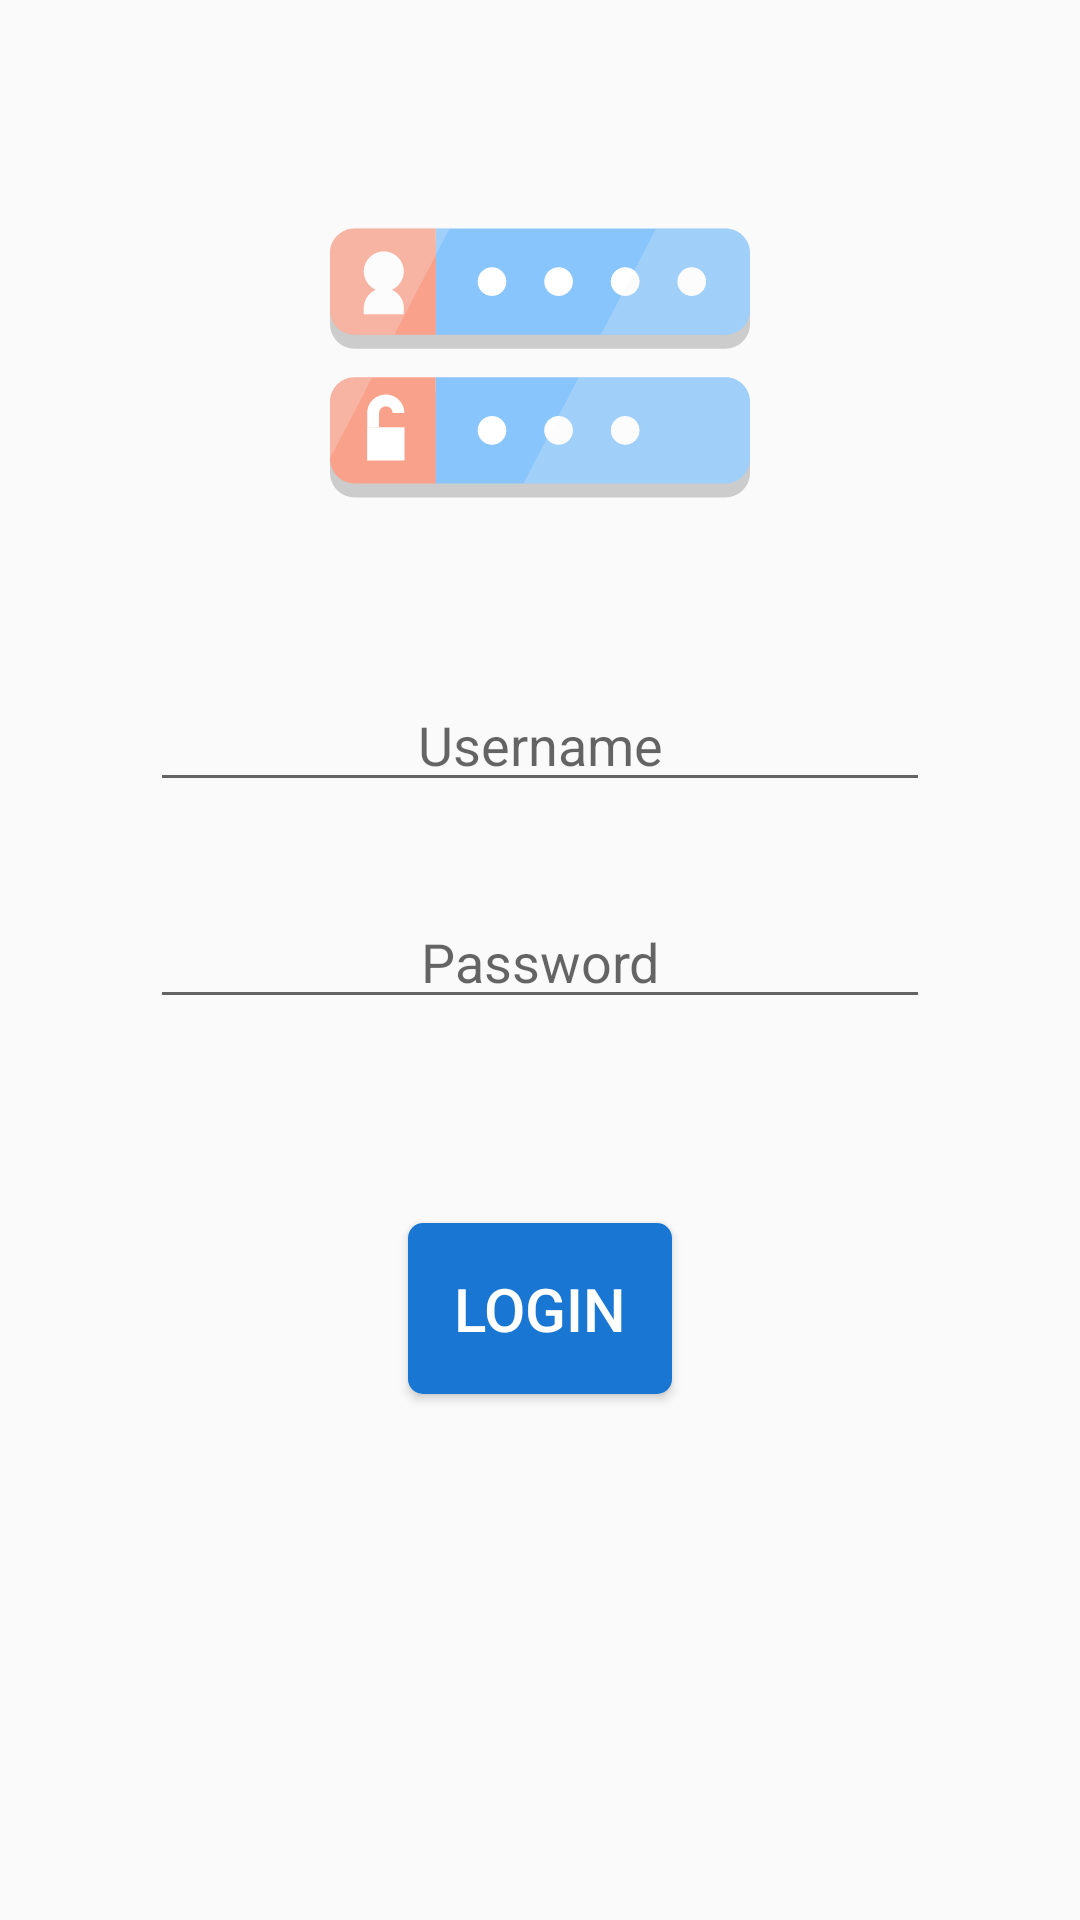

Reconstruct the res/layout file that produces this screen, plus the resources it refers to.
<!-- AndroidManifest.xml: application theme AppTheme -->
<!-- res/layout/activity_login.xml -->
<?xml version="1.0" encoding="utf-8"?>
<RelativeLayout
    xmlns:android="http://schemas.android.com/apk/res/android"
    xmlns:app="http://schemas.android.com/apk/res-auto"
    android:orientation="vertical"
    android:layout_width="match_parent"
    android:layout_height="match_parent">


    <EditText
        android:id="@+id/editText"
        android:layout_width="match_parent"
        android:layout_marginStart="50dp"
        android:layout_marginEnd="50dp"
        android:layout_height="wrap_content"
        android:layout_marginTop="226dp"
        android:ems="10"
        android:hint="Username"
        android:textAlignment="center"
        android:inputType="textPersonName"
        android:layout_alignParentTop="true"
        android:layout_centerHorizontal="true" />

    <EditText
        android:id="@+id/editText2"
        android:layout_width="match_parent"
        android:layout_height="wrap_content"
        android:ems="10"
        android:layout_marginStart="50dp"
        android:layout_marginEnd="50dp"
        android:textAlignment="center"
        android:inputType="textPassword"
        android:layout_marginTop="31dp"
        android:hint="Password"
        android:fontFamily=""
        android:layout_below="@+id/editText"
        android:layout_centerHorizontal="true" />

    <Button
        android:id="@+id/btn_activity_login_loginbtn"
        android:layout_width="wrap_content"
        android:layout_height="wrap_content"
        android:layout_below="@+id/editText2"
        android:layout_centerHorizontal="true"
        android:layout_marginTop="68dp"
        android:padding="15dp"
        android:textSize="20sp"
        android:textColor="@color/colorPrimaryText"
        android:background="@drawable/curved_rectangle"
        android:text="LOGIN" />

    <ImageView
        android:id="@+id/imageView2"
        android:layout_width="wrap_content"
        android:layout_height="wrap_content"
        app:srcCompat="@drawable/ic_login"
        android:layout_alignParentTop="true"
        android:layout_centerHorizontal="true"
        android:layout_marginTop="51dp" />

    <Button
        android:id="@+id/btn_activity_login_signupbtn"
        android:layout_width="wrap_content"
        android:layout_height="wrap_content"
        android:text="New to Business today? Sign up"
        android:background="@android:color/transparent"
        android:layout_alignParentBottom="true"
        android:layout_centerHorizontal="true"
        android:layout_marginBottom="59dp" />
</RelativeLayout>
<!-- resources referenced by this layout -->
<resources>
  <color name="colorPrimaryText">#ffffff</color>
  <!-- drawable curved_rectangle (drawable) -->
  <shape xmlns:android="http://schemas.android.com/apk/res/android">
      <solid android:color="@color/colorPrimary" />
      <corners
          android:radius="5dp" />
  
      <padding
          android:left="10dp"
          android:top="10dp"
          android:right="10dp"
          android:bottom="10dp" />
  </shape>
  <!-- drawable ic_login: vector/xml drawable (drawable, 3914 chars, omitted) -->
  <style name="AppTheme" parent="Theme.AppCompat.Light.NoActionBar">
          
          <item name="colorPrimary">@color/colorPrimary</item>
          <item name="colorPrimaryDark">@color/colorPrimaryDark</item>
          <item name="colorAccent">@color/colorAccent</item>
          <item name="android:textColor">@color/colorAccentText</item>
      </style>
  <color name="colorPrimary">#1976d2</color>
  <color name="colorPrimaryDark">#004ba0</color>
  <color name="colorAccent">#ff8f00</color>
  <color name="colorAccentText">#fafafa</color>
</resources>
